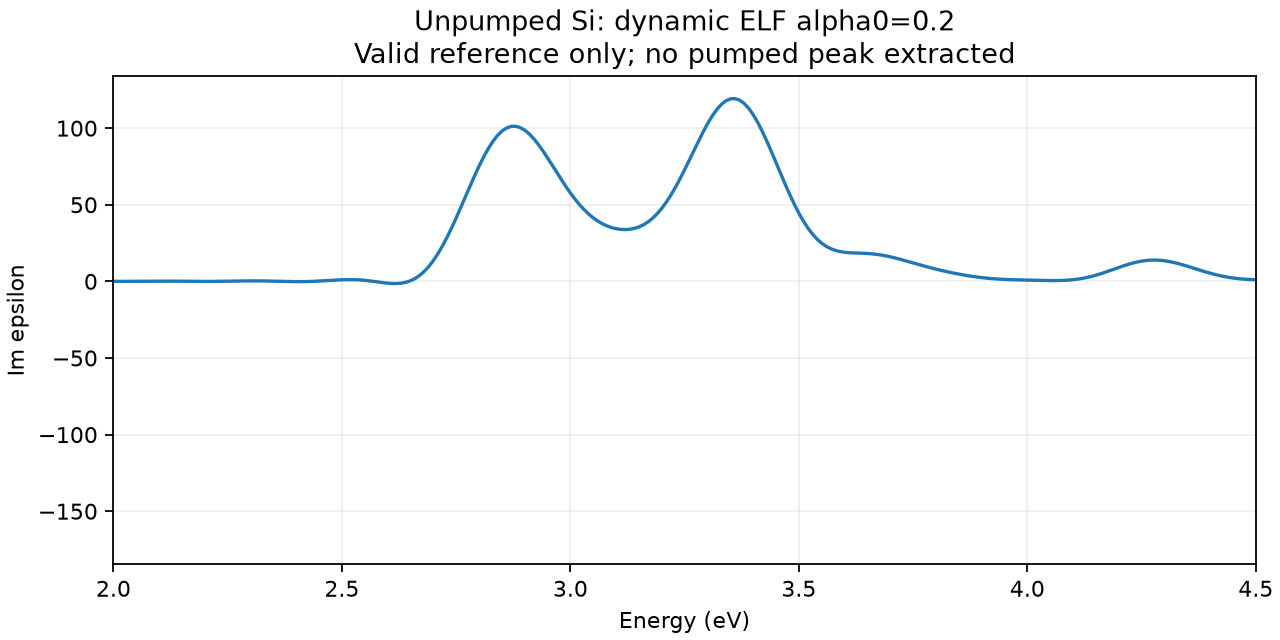

Data behind this chart, as committed beside it:
energy_eV, Re_epsilon, Im_epsilon
1.000000000000000021e-02, -1.216908248805990667e+02, 1.105711671480324298e+02
2.000000000000000042e-02, -1.228127355640748988e+02, 4.986546916001318408e+01
2.999999999999999889e-02, -1.245731408740922888e+02, 2.663955628659727992e+01
4.000000000000000083e-02, -1.268137860917389048e+02, 1.216813378506426169e+01
5.000000000000000278e-02, -1.293246298547776689e+02, 5.694265171046262175e-01
5.999999999999999778e-02, -1.318546467309244008e+02, -1.018500123296647075e+01
7.000000000000000666e-02, -1.341247413966017916e+02, -2.097660858917316418e+01
8.000000000000000167e-02, -1.358421163208547000e+02, -3.221350923368540009e+01
8.999999999999999667e-02, -1.367153645903453878e+02, -4.405501764658729513e+01
1.000000000000000056e-01, -1.364695279626211288e+02, -5.650385809172338725e+01
1.100000000000000006e-01, -1.348603687556938553e+02, -6.945229677284690695e+01
1.199999999999999956e-01, -1.316871518983532212e+02, -8.271071346247147460e+01
1.300000000000000044e-01, -1.268033173463982450e+02, -9.602926315221061770e+01
1.400000000000000133e-01, -1.201245381229629601e+02, -1.091168257853043144e+02
1.499999999999999944e-01, -1.116337988212115704e+02, -1.216588164963438459e+02
1.600000000000000033e-01, -1.013832856171473225e+02, -1.333342618380561362e+02
1.700000000000000122e-01, -8.949304299634268034e+01, -1.438320043485703650e+02
1.799999999999999933e-01, -7.614651553955965824e+01, -1.528656532756230035e+02
1.900000000000000022e-01, -6.158324651220335255e+01, -1.601868145321170402e+02
2.000000000000000111e-01, -4.608914066154363098e+01, -1.655961426595924877e+02
2.099999999999999922e-01, -2.998480970944193658e+01, -1.689518269684740801e+02
2.200000000000000011e-01, -1.361260023067076297e+01, -1.701752316636486171e+02
2.300000000000000100e-01, 2.677048585705561479e+00, -1.692535402717697934e+02
2.399999999999999911e-01, 1.853925694872883412e+01, -1.662393956980480993e+02
2.500000000000000000e-01, 3.364772760835764132e+01, -1.612476682004873396e+02
2.600000000000000089e-01, 4.770655541233287522e+01, -1.544496153609229339e+02
2.700000000000000178e-01, 6.046032068489429179e+01, -1.460648130674298670e+02
2.800000000000000266e-01, 7.170206869973578989e+01, -1.363513284765073763e+02
2.899999999999999800e-01, 8.127889860170812142e+01, -1.255946704849628617e+02
2.999999999999999889e-01, 8.909501525389549670e+01, -1.140960878228430744e+02
3.099999999999999978e-01, 9.511222925312171128e+01, -1.021607887478181738e+02
3.200000000000000067e-01, 9.934801658785458756e+01, -9.008663054270027715e+01
3.300000000000000155e-01, 1.018713635492898675e+02, -7.815377430122279634e+01
3.400000000000000244e-01, 1.027967189648499300e+02, -6.661572495168370267e+01
3.500000000000000333e-01, 1.022764502746096582e+02, -5.569208333457002880e+01
3.599999999999999867e-01, 1.004922495366643602e+02, -4.556323238475449955e+01
3.699999999999999956e-01, 9.764595879853092697e+01, -3.636706939719801568e+01
3.800000000000000044e-01, 9.395028163214982442e+01, -2.819778727485772052e+01
3.900000000000000133e-01, 8.961982068534469192e+01, -2.110660546963010020e+01
4.000000000000000222e-01, 8.486283282513122117e+01, -1.510426120960645946e+01
4.100000000000000311e-01, 7.987402785367821423e+01, -1.016499774714396054e+01
4.199999999999999845e-01, 7.482865863022090025e+01, -6.231731768469615851e+00
4.299999999999999933e-01, 6.987806491977235623e+01, -3.222048489909660862e+00
4.400000000000000022e-01, 6.514674569071695487e+01, -1.034660722732893223e+00
4.500000000000000111e-01, 6.073094994737140695e+01, 4.440235500807676039e-01
4.600000000000000200e-01, 5.669869904211954292e+01, 1.333553775847096334e+00
4.700000000000000289e-01, 5.309108754018396326e+01, 1.753595971580953483e+00
4.799999999999999822e-01, 4.992465794987045768e+01, 1.818830499287154678e+00
4.899999999999999911e-01, 4.719460878089430622e+01, 1.634758457002897680e+00
5.000000000000000000e-01, 4.487857617253389719e+01, 1.294520911613572078e+00
5.100000000000000089e-01, 4.294072641526509670e+01, 8.767699181777095507e-01
5.200000000000000178e-01, 4.133590879869033330e+01, 4.445692101311572442e-01
5.300000000000000266e-01, 4.001364328081837130e+01, 4.524878990578277277e-02
5.400000000000000355e-01, 3.892175280674860716e+01, -2.889061330823832763e-01
5.500000000000000444e-01, 3.800949263356413610e+01, -5.392836687559066089e-01
5.600000000000000533e-01, 3.723007549985143783e+01, -6.990629843725446602e-01
5.700000000000000622e-01, 3.654253872054411545e+01, -7.710006477891666599e-01
5.799999999999999600e-01, 3.591294434758876974e+01, -7.650611197468969449e-01
5.899999999999999689e-01, 3.531494388663360695e+01, -6.960530298864268106e-01
5.999999999999999778e-01, 3.472977271315917136e+01, -5.814108341017494297e-01
... 740 more rows
